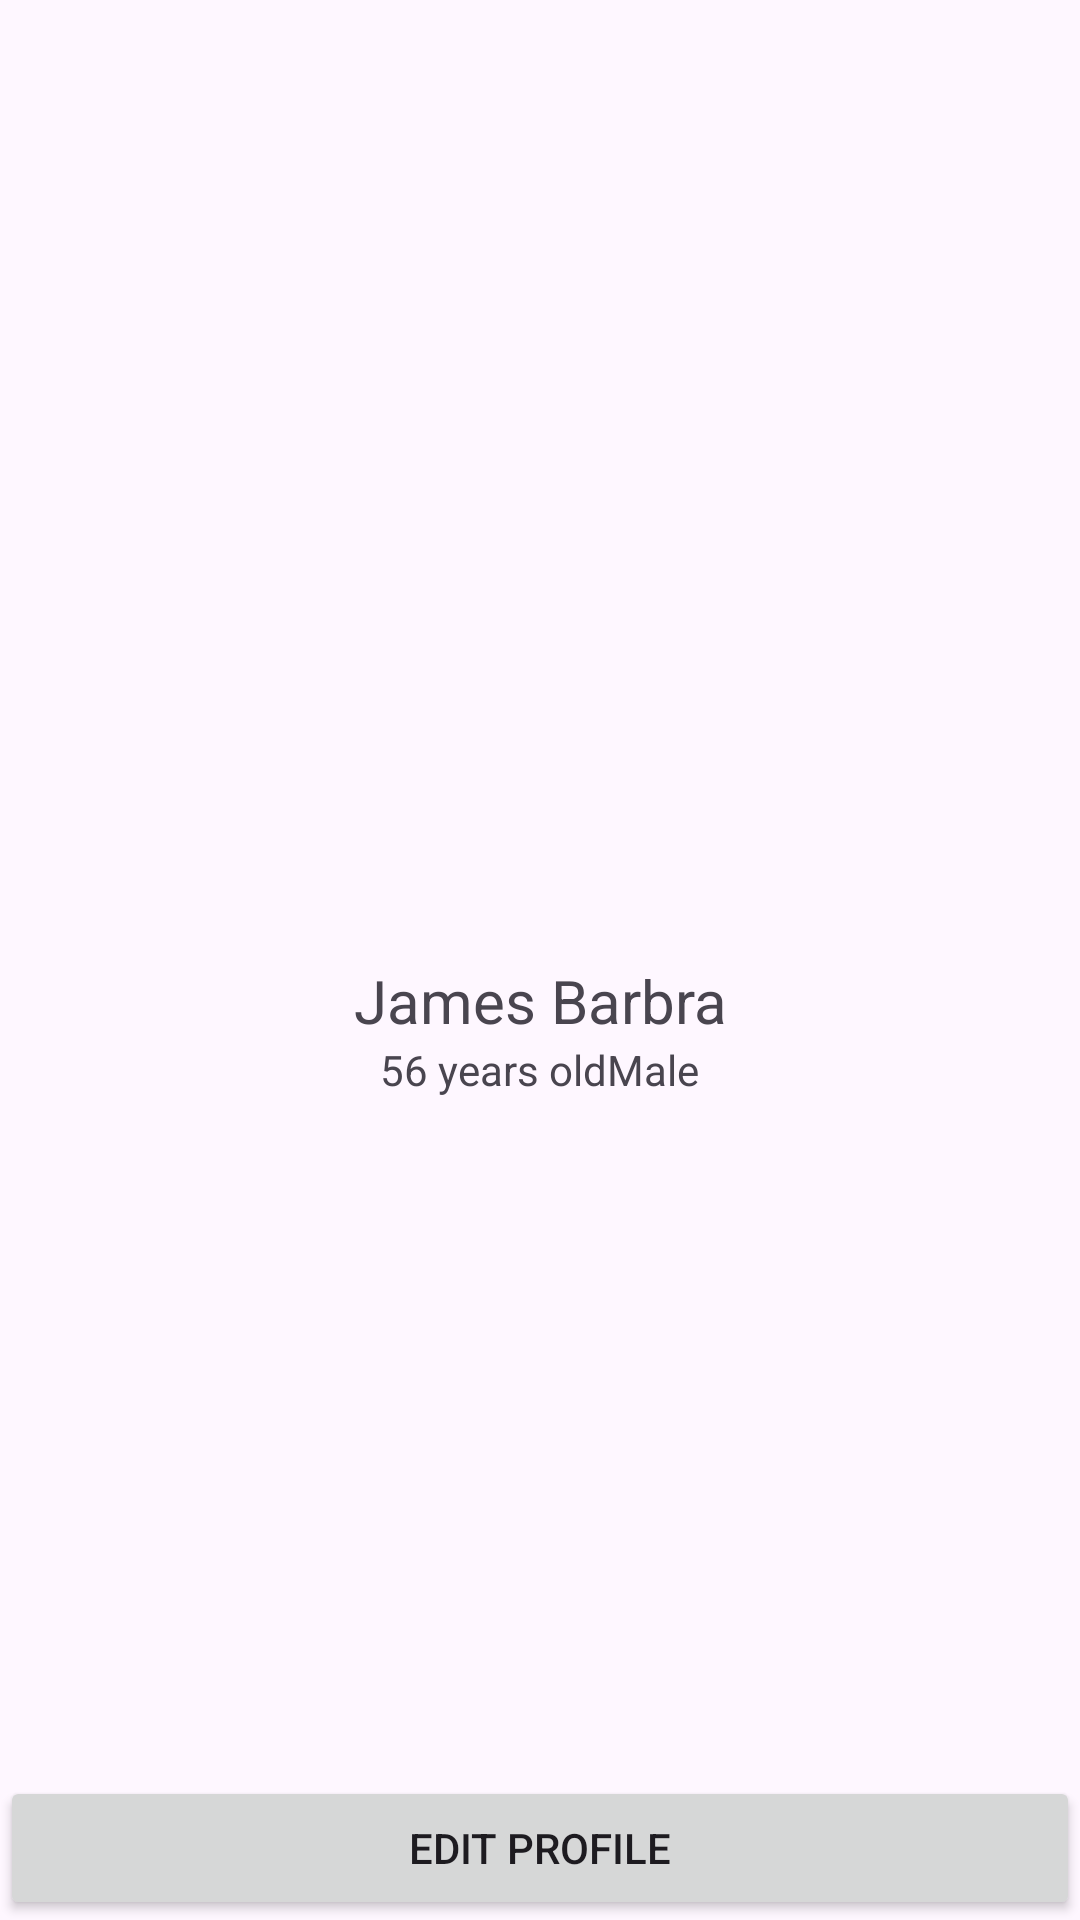

The Android layout XML behind this screen, and the referenced resources:
<!-- AndroidManifest.xml: application theme Theme.Aura -->
<!-- res/layout/activity_profile_view.xml -->
<?xml version="1.0" encoding="utf-8"?>
<androidx.constraintlayout.widget.ConstraintLayout xmlns:android="http://schemas.android.com/apk/res/android"
    xmlns:app="http://schemas.android.com/apk/res-auto"
    xmlns:tools="http://schemas.android.com/tools"
    android:layout_width="match_parent"
    android:layout_height="match_parent"
    tools:context=".ProfileView">
    <ImageView
        android:id="@+id/imageView2"
        android:layout_width="wrap_content"
        android:layout_height="wrap_content"
        app:layout_constraintBottom_toBottomOf="parent"
        app:layout_constraintEnd_toEndOf="parent"
        app:layout_constraintStart_toStartOf="parent"
        app:layout_constraintTop_toTopOf="parent"
        tools:srcCompat="@tools:sample/avatars" />

    <androidx.appcompat.widget.LinearLayoutCompat
        android:layout_width="match_parent"
        android:layout_height="wrap_content"
        android:orientation="vertical"
        app:layout_constraintStart_toStartOf="parent"
        app:layout_constraintTop_toBottomOf="@+id/imageView2">
        <TextView
            android:layout_width="match_parent"
            android:layout_height="wrap_content"
            android:text="James Barbra"
            android:textSize="20sp"
            android:gravity="center"/>
        <androidx.appcompat.widget.LinearLayoutCompat
            android:layout_width="match_parent"
            android:layout_height="wrap_content"
            android:gravity="center"
            android:orientation="horizontal">
            <TextView
                android:id="@+id/textView6"
                android:layout_width="wrap_content"
                android:layout_height="wrap_content"
                android:text="56 years old" />

            <TextView
                android:id="@+id/textView7"
                android:layout_width="wrap_content"
                android:layout_height="wrap_content"
                android:text="Male" />
        </androidx.appcompat.widget.LinearLayoutCompat>
    </androidx.appcompat.widget.LinearLayoutCompat>

    <androidx.appcompat.widget.AppCompatButton
        android:id="@+id/button2"
        android:layout_width="match_parent"
        android:layout_height="wrap_content"
        android:text="Edit Profile"
        app:layout_constraintBottom_toBottomOf="parent"
        app:layout_constraintEnd_toEndOf="parent"
        app:layout_constraintStart_toStartOf="parent" />

</androidx.constraintlayout.widget.ConstraintLayout>
<!-- resources referenced by this layout -->
<resources>
  <style name="Theme.Aura" parent="Base.Theme.Aura" />
  <style name="Base.Theme.Aura" parent="Theme.Material3.DayNight.NoActionBar">
          
           <item name="colorPrimary">@color/white</item>
          <item name="colorSecondary">@color/light_gery</item>
          <item name="colorTertiary">@color/white</item>
          <item name="colorAccent">@color/main_color</item>
          <item name="color">@color/back_color</item>
      </style>
  <color name="white">#FFFFFFFF</color>
  <color name="light_gery">#ededed</color>
  <color name="main_color">#3DE9FF</color>
  <color name="back_color">#000000</color>
</resources>
